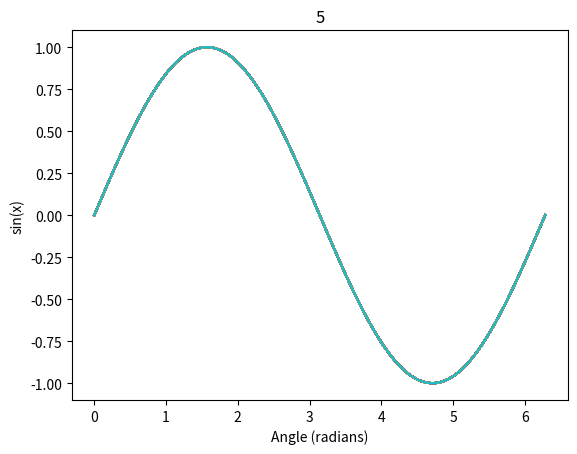

Recreate this plot in Python.
import matplotlib.pyplot as plt
import numpy as np
import random
import time


for i in range(0, 100):
    x = np.linspace(0, 2 * np.pi, 100)

    # Calculate the sine of each x value
    y = np.sin(x)

    # Create the plot
    plt.plot(x, y)

    # Add labels and title
    plt.xlabel("Angle (radians)")
    plt.ylabel("sin(x)")
    plt.title(str(random.randint(1, 10)))
    plt.savefig("temp.jpg")
    print("new")
